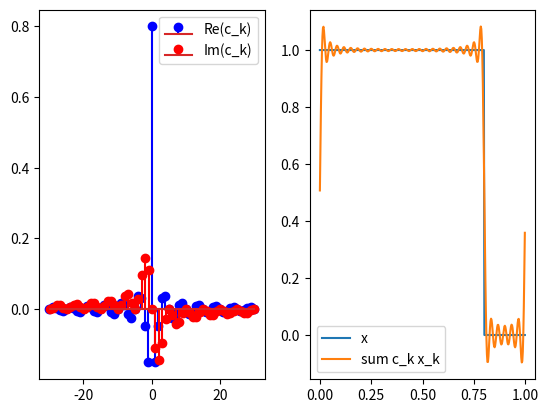

The matplotlib source for this figure:
import numpy as np
import matplotlib.pyplot as plt
from scipy.integrate import quad

T_0 = 1.0
F_0 = 1.0 / T_0
Kmax = 30


def rect(t: float) -> float:
    if (t < 0.0) or (t > 0.8):
        return 0
    else:
        return 1


def x_k(t: float, k: int) -> complex:
    return np.exp(1j * 2 * np.pi * F_0 * k * t)


def synth(
    t: float, c_k: list[complex], allK: list[int]
) -> complex:
    return np.sum(
        cckk * x_k(t, kk)
        for kk, cckk in zip(allK, c_k)
    )


allK = np.linspace(
    -Kmax, +Kmax, 2 * Kmax + 1, dtype=int
)
c_k = np.array(
    [
        quad(
            lambda t: x_k(t, kk).conj()
            * rect(t),
            0,
            T_0,
            complex_func=True,
        )[0]
        for kk in allK
    ]
)

plt.figure()
plt.subplot(121)
plt.stem(
    allK, c_k.real, linefmt="b", label="Re(c_k)"
)
plt.stem(
    allK + 0.1,
    c_k.imag,
    linefmt="r",
    label="Im(c_k)",
)
plt.legend()

allT = np.linspace(0, T_0, 401, endpoint=False)
plt.subplot(122)
plt.plot(
    allT, [rect(tt) for tt in allT], label="x"
)
plt.plot(
    allT,
    [synth(tt, c_k, allK) for tt in allT],
    label="sum c_k x_k",
)
plt.legend()
plt.show()
